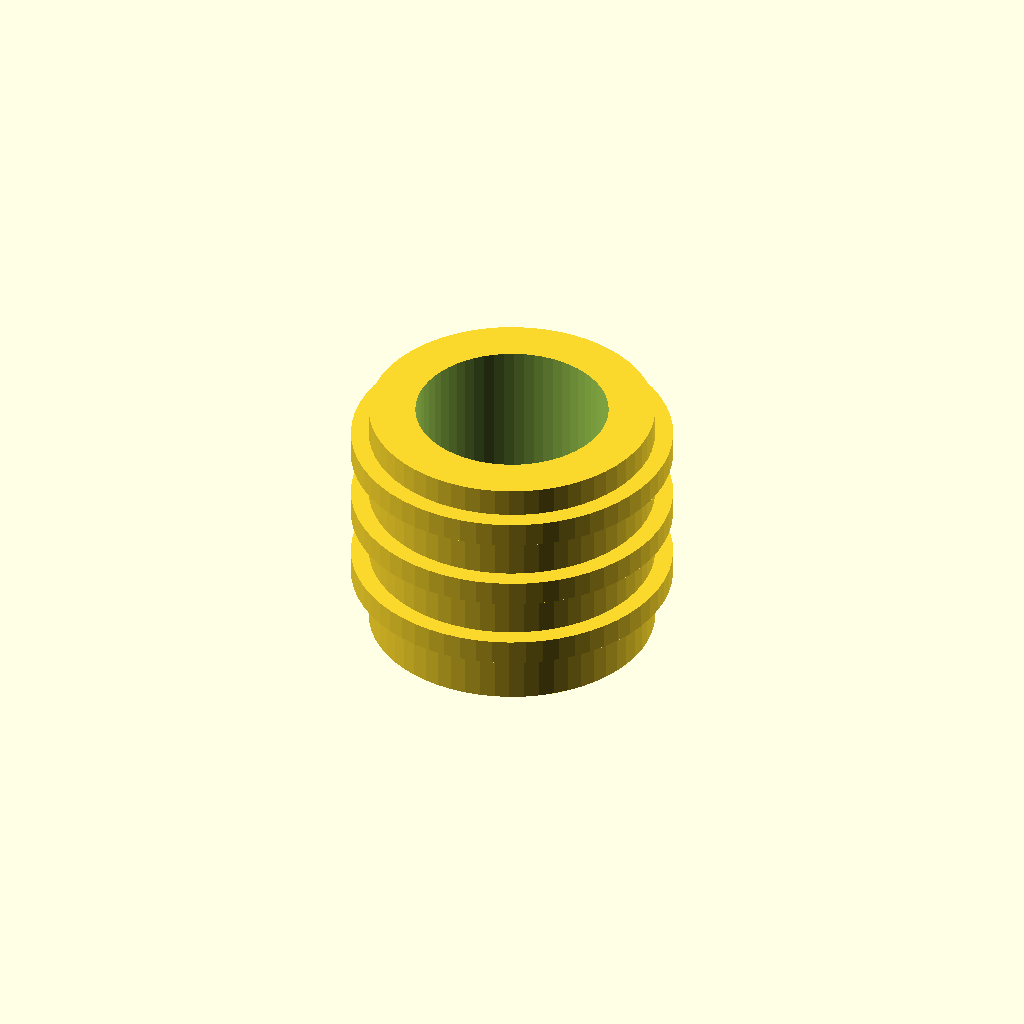
Cell 1: rendered with the file's own defaults.
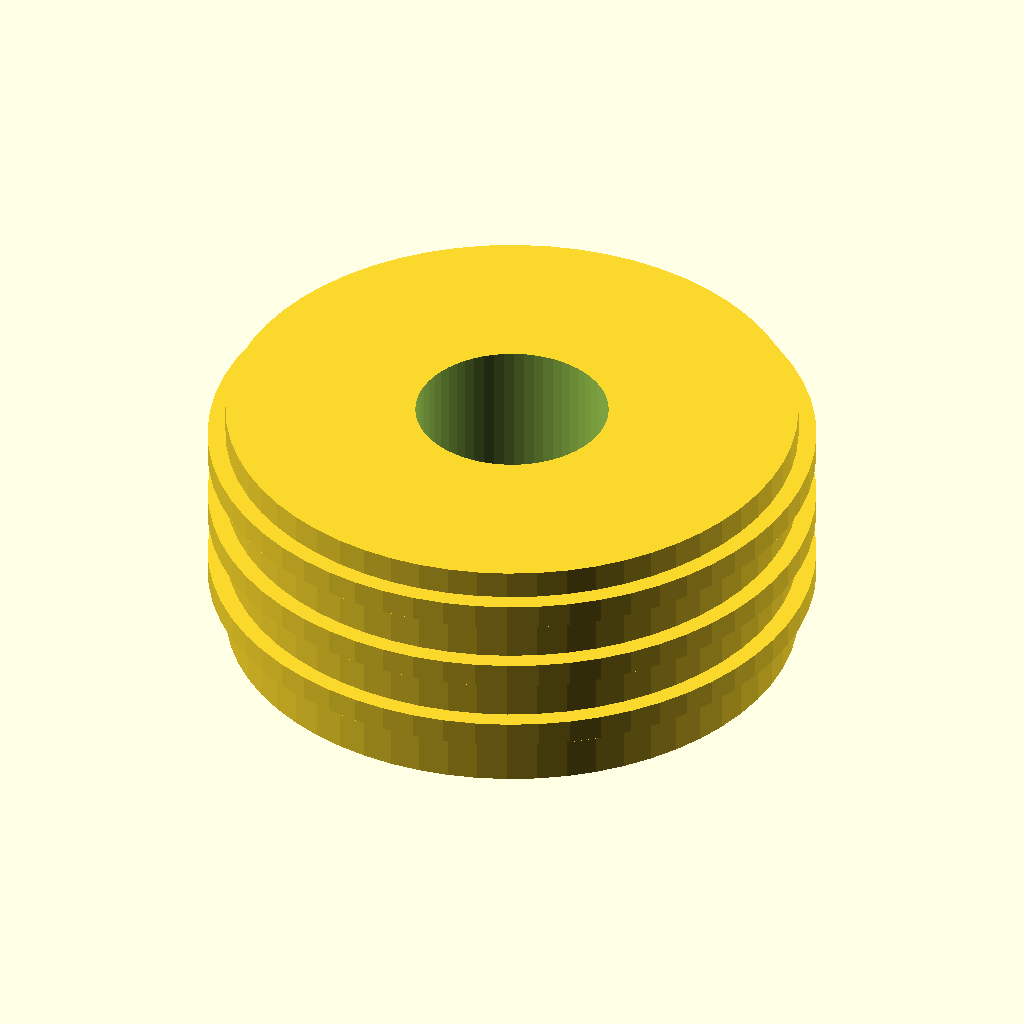
Cell 2 — outer_d set to 16, the other parameters unchanged.
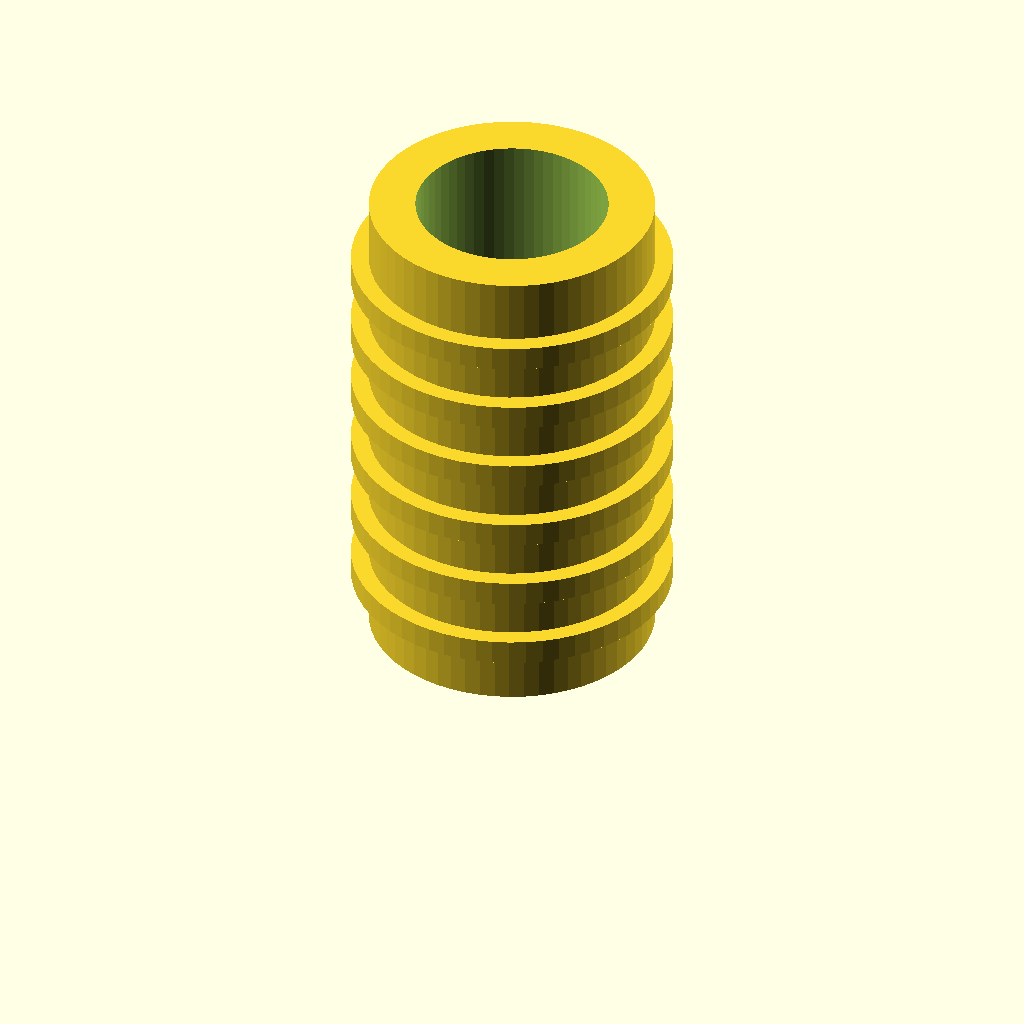
Cell 3: the same model with length = 14.
All cells are drawn from one camera (rotation 55°, 0°, 25°, orthographic, colour scheme Cornfield), so only the parameter changes between them.
OpenSCAD source file optional_data/data/parts/part_0980.scad:
// Heat-set insert, simplified ribbed geometry.
$fn = 60;
eps = 0.02;
inner_d = 5.4;
outer_d = 8;
length = 7;
difference() {
    union() {
        cylinder(d=outer_d,h=length);
        for(z=[1.5:2:length-1]) translate([0,0,z]) cylinder(d=outer_d+1,h=0.7);
    }
    translate([0,0,-eps]) cylinder(d=inner_d,h=length+2*eps);
}
Parameter table extracted from the source (name, type, default, range or options):
eps: number, default 0.02
inner_d: number, default 5.4
outer_d: number, default 8
length: number, default 7
